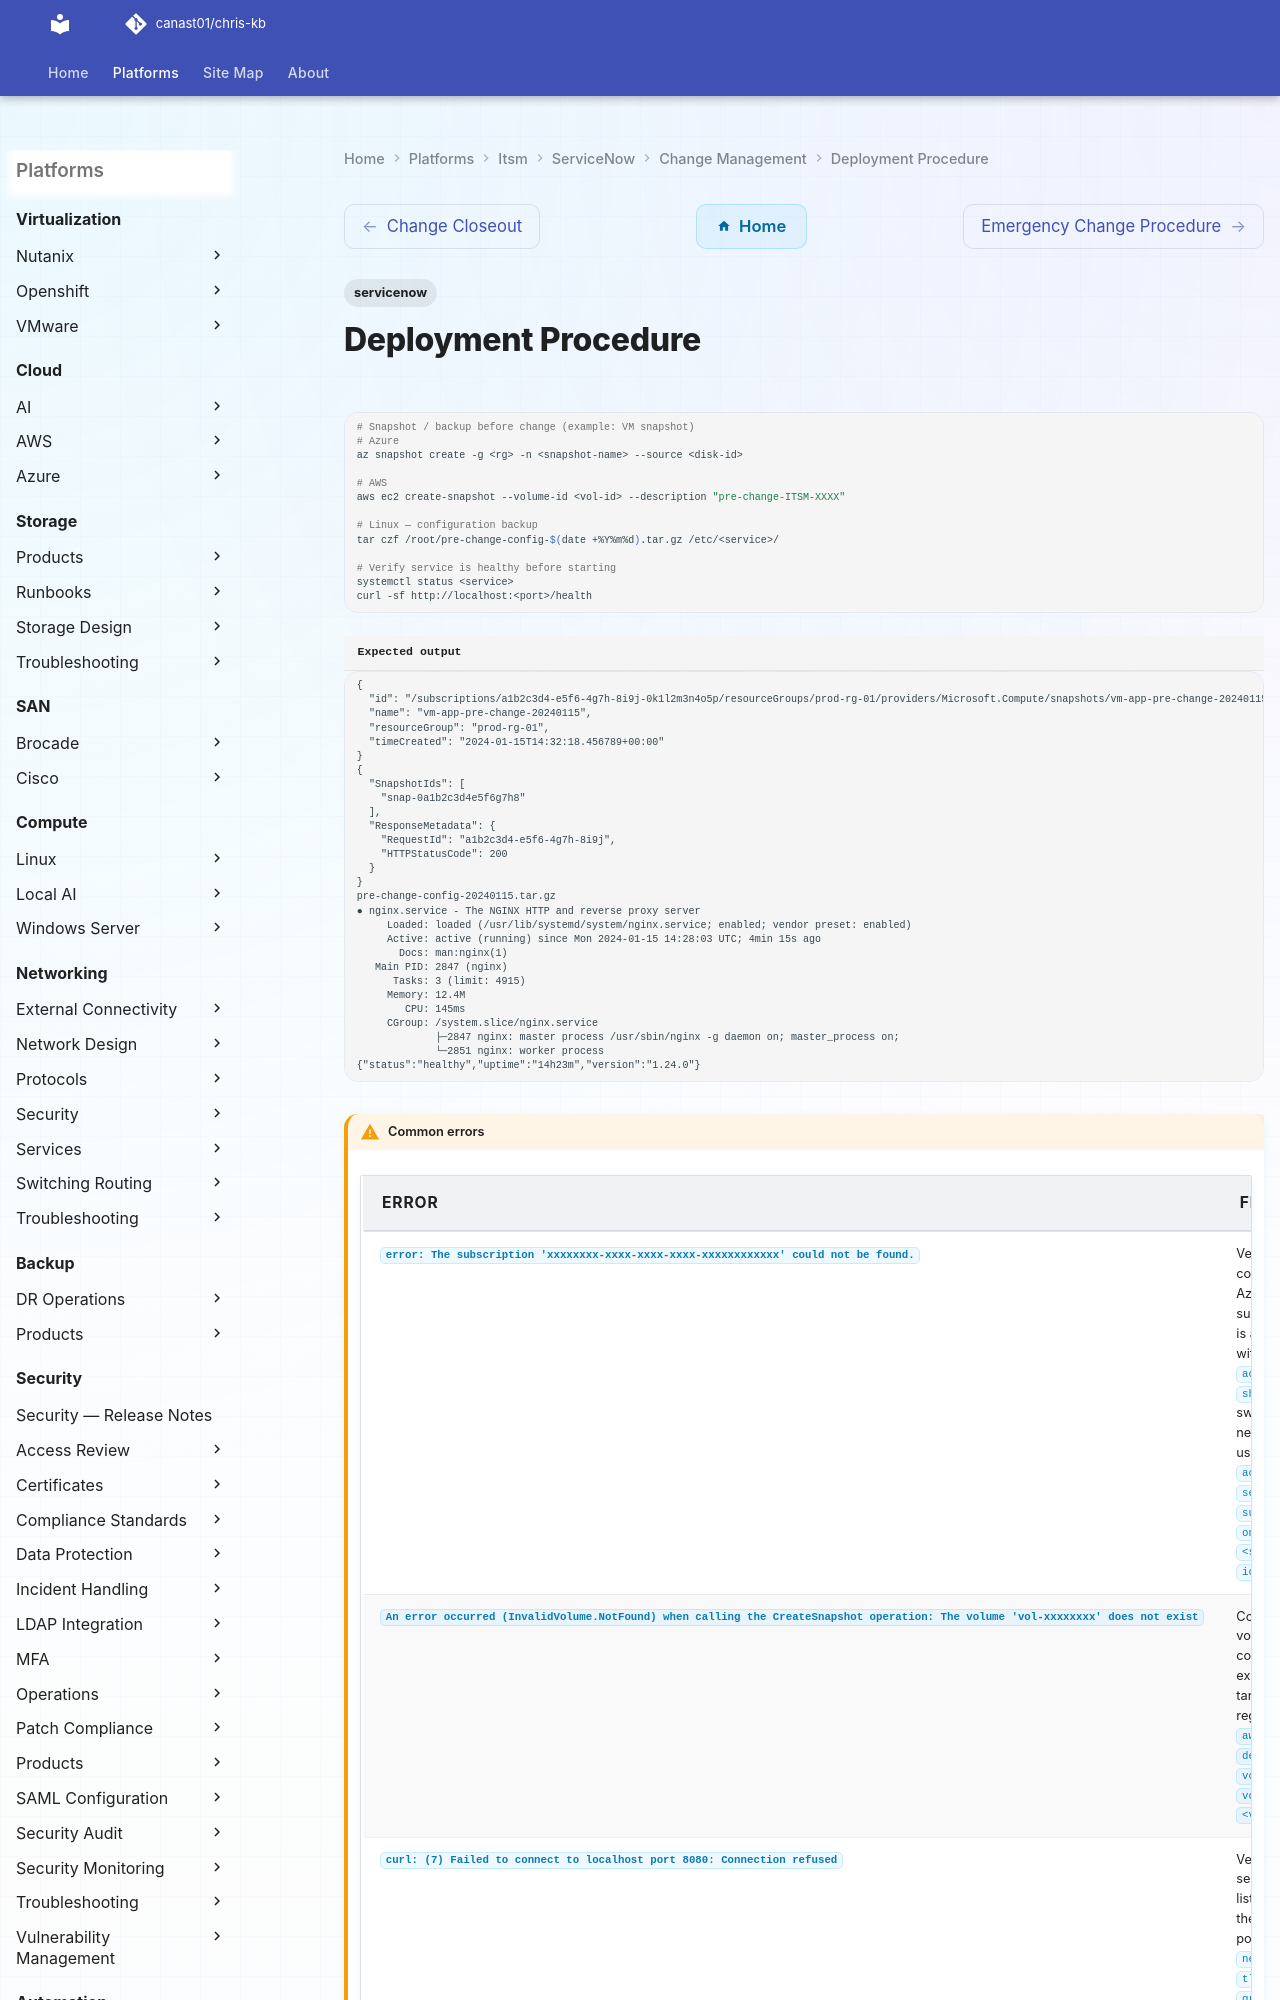

repository: canast01/chris-kb · page: itsm/servicenow/change-management/deployment-procedure/index.html · generator: mkdocs

---
tags:
  - servicenow
---
# Deployment Procedure

```bash
# Snapshot / backup before change (example: VM snapshot)
# Azure
az snapshot create -g <rg> -n <snapshot-name> --source <disk-id>

# AWS
aws ec2 create-snapshot --volume-id <vol-id> --description "pre-change-ITSM-XXXX"

# Linux — configuration backup
tar czf /root/pre-change-config-$(date +%Y%m%d).tar.gz /etc/<service>/

# Verify service is healthy before starting
systemctl status <service>
curl -sf http://localhost:<port>/health
```


```text title="Expected output"
{
  "id": "/subscriptions/a1b2c3d4-e5f6-4g7h-8i9j-0k1l2m3n4o5p/resourceGroups/prod-rg-01/providers/Microsoft.Compute/snapshots/vm-app-pre-change-20240115",
  "name": "vm-app-pre-change-20240115",
  "resourceGroup": "prod-rg-01",
  "timeCreated": "2024-01-15T14:32:18.456789+00:00"
}
{
  "SnapshotIds": [
    "snap-0a1b2c3d4e5f6g7h8"
  ],
  "ResponseMetadata": {
    "RequestId": "a1b2c3d4-e5f6-4g7h-8i9j",
    "HTTPStatusCode": 200
  }
}
pre-change-config-20240115.tar.gz
● nginx.service - The NGINX HTTP and reverse proxy server
     Loaded: loaded (/usr/lib/systemd/system/nginx.service; enabled; vendor preset: enabled)
     Active: active (running) since Mon 2024-01-15 14:28:03 UTC; 4min 15s ago
       Docs: man:nginx(1)
   Main PID: 2847 (nginx)
      Tasks: 3 (limit: 4915)
     Memory: 12.4M
        CPU: 145ms
     CGroup: /system.slice/nginx.service
             ├─2847 nginx: master process /usr/sbin/nginx -g daemon on; master_process on;
             └─2851 nginx: worker process
{"status":"healthy","uptime":"14h23m","version":"1.24.0"}
```
